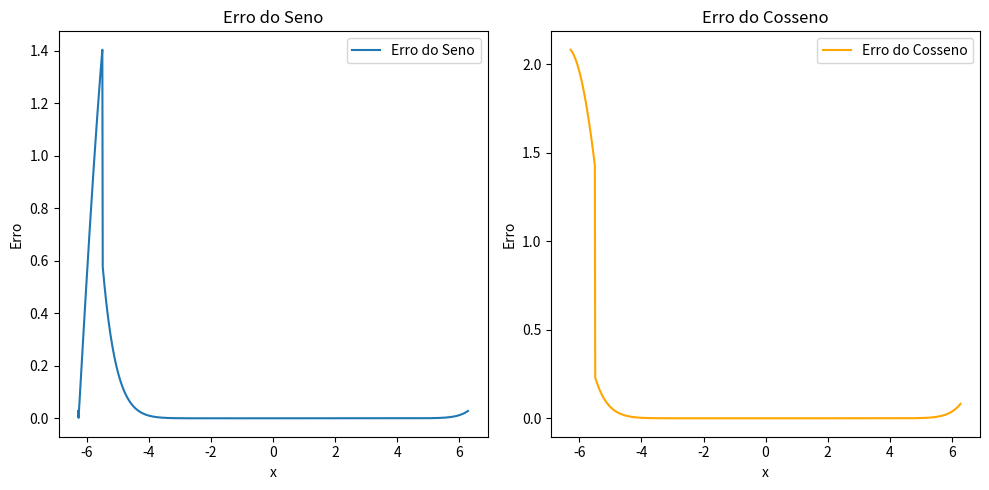

Reproduce this figure in Python.
import math
import matplotlib.pyplot as plt
import numpy as np

def sen_taylor(x):
    y = x * x
    return x * (1 + y * ((-1/6) + y * ((1/120) + y * ((-1/5040) + y * ((1/362880) + y * (-1/39916800))))))

def cos_taylor(x):
    y = x * x
    return 1 + y * ((-1/2) + y * ((1/24) + y * ((-1/720) + y * ((1/40320) + y * ((-1/3628800) + y * (1/479001600))))))

def sen(x):
    if ((-math.pi/4) <= x <= (math.pi/4)):
        return sen_taylor(x)
    else:
       k = math.ceil((x - (math.pi/4)) / math.pi/2)
       r = x - (k * (math.pi/2))

       match (abs(k) % 4):
              case 0:
                return sen_taylor(r)
              case 1:
                return cos_taylor(r)
              case 2:
                return -sen_taylor(r)
              case 3:
                return -cos_taylor(r)
              case _:
                return "Erro"

def cos(x):
    if ((-math.pi/4) <= x <= (math.pi/4)):
        return cos_taylor(x)
    else:
       k = math.ceil((x - (math.pi/4)) / math.pi/2)
       r = x - (k * (math.pi/2))
       match (abs(k) % 4):
              case 0:
                return cos_taylor(r)
              case 1:
                return -sen_taylor(r)
              case 2:
                return -cos_taylor(r)
              case 3:
                return sen_taylor(r)
              case _:
                return "Erro"



def erro_sin(x):
    return abs(math.sin(x) - sen(x))

def erro_cos(x):
    return abs(math.cos(x) - cos(x))


# Intervalo de valores de x
x_values = np.linspace(-2*math.pi, 2*math.pi, 1000)

# Calculando os erros para seno e cosseno
sen_errors = [erro_sin(x) for x in x_values]
cos_errors = [erro_cos(x) for x in x_values]

# Plotando os gráficos
plt.figure(figsize=(10, 5))

plt.subplot(1, 2, 1)
plt.plot(x_values, sen_errors, label='Erro do Seno')
plt.title('Erro do Seno')
plt.xlabel('x')
plt.ylabel('Erro')
plt.legend()

plt.subplot(1, 2, 2)
plt.plot(x_values, cos_errors, label='Erro do Cosseno', color='orange')
plt.title('Erro do Cosseno')
plt.xlabel('x')
plt.ylabel('Erro')
plt.legend()

plt.tight_layout()
plt.show()
